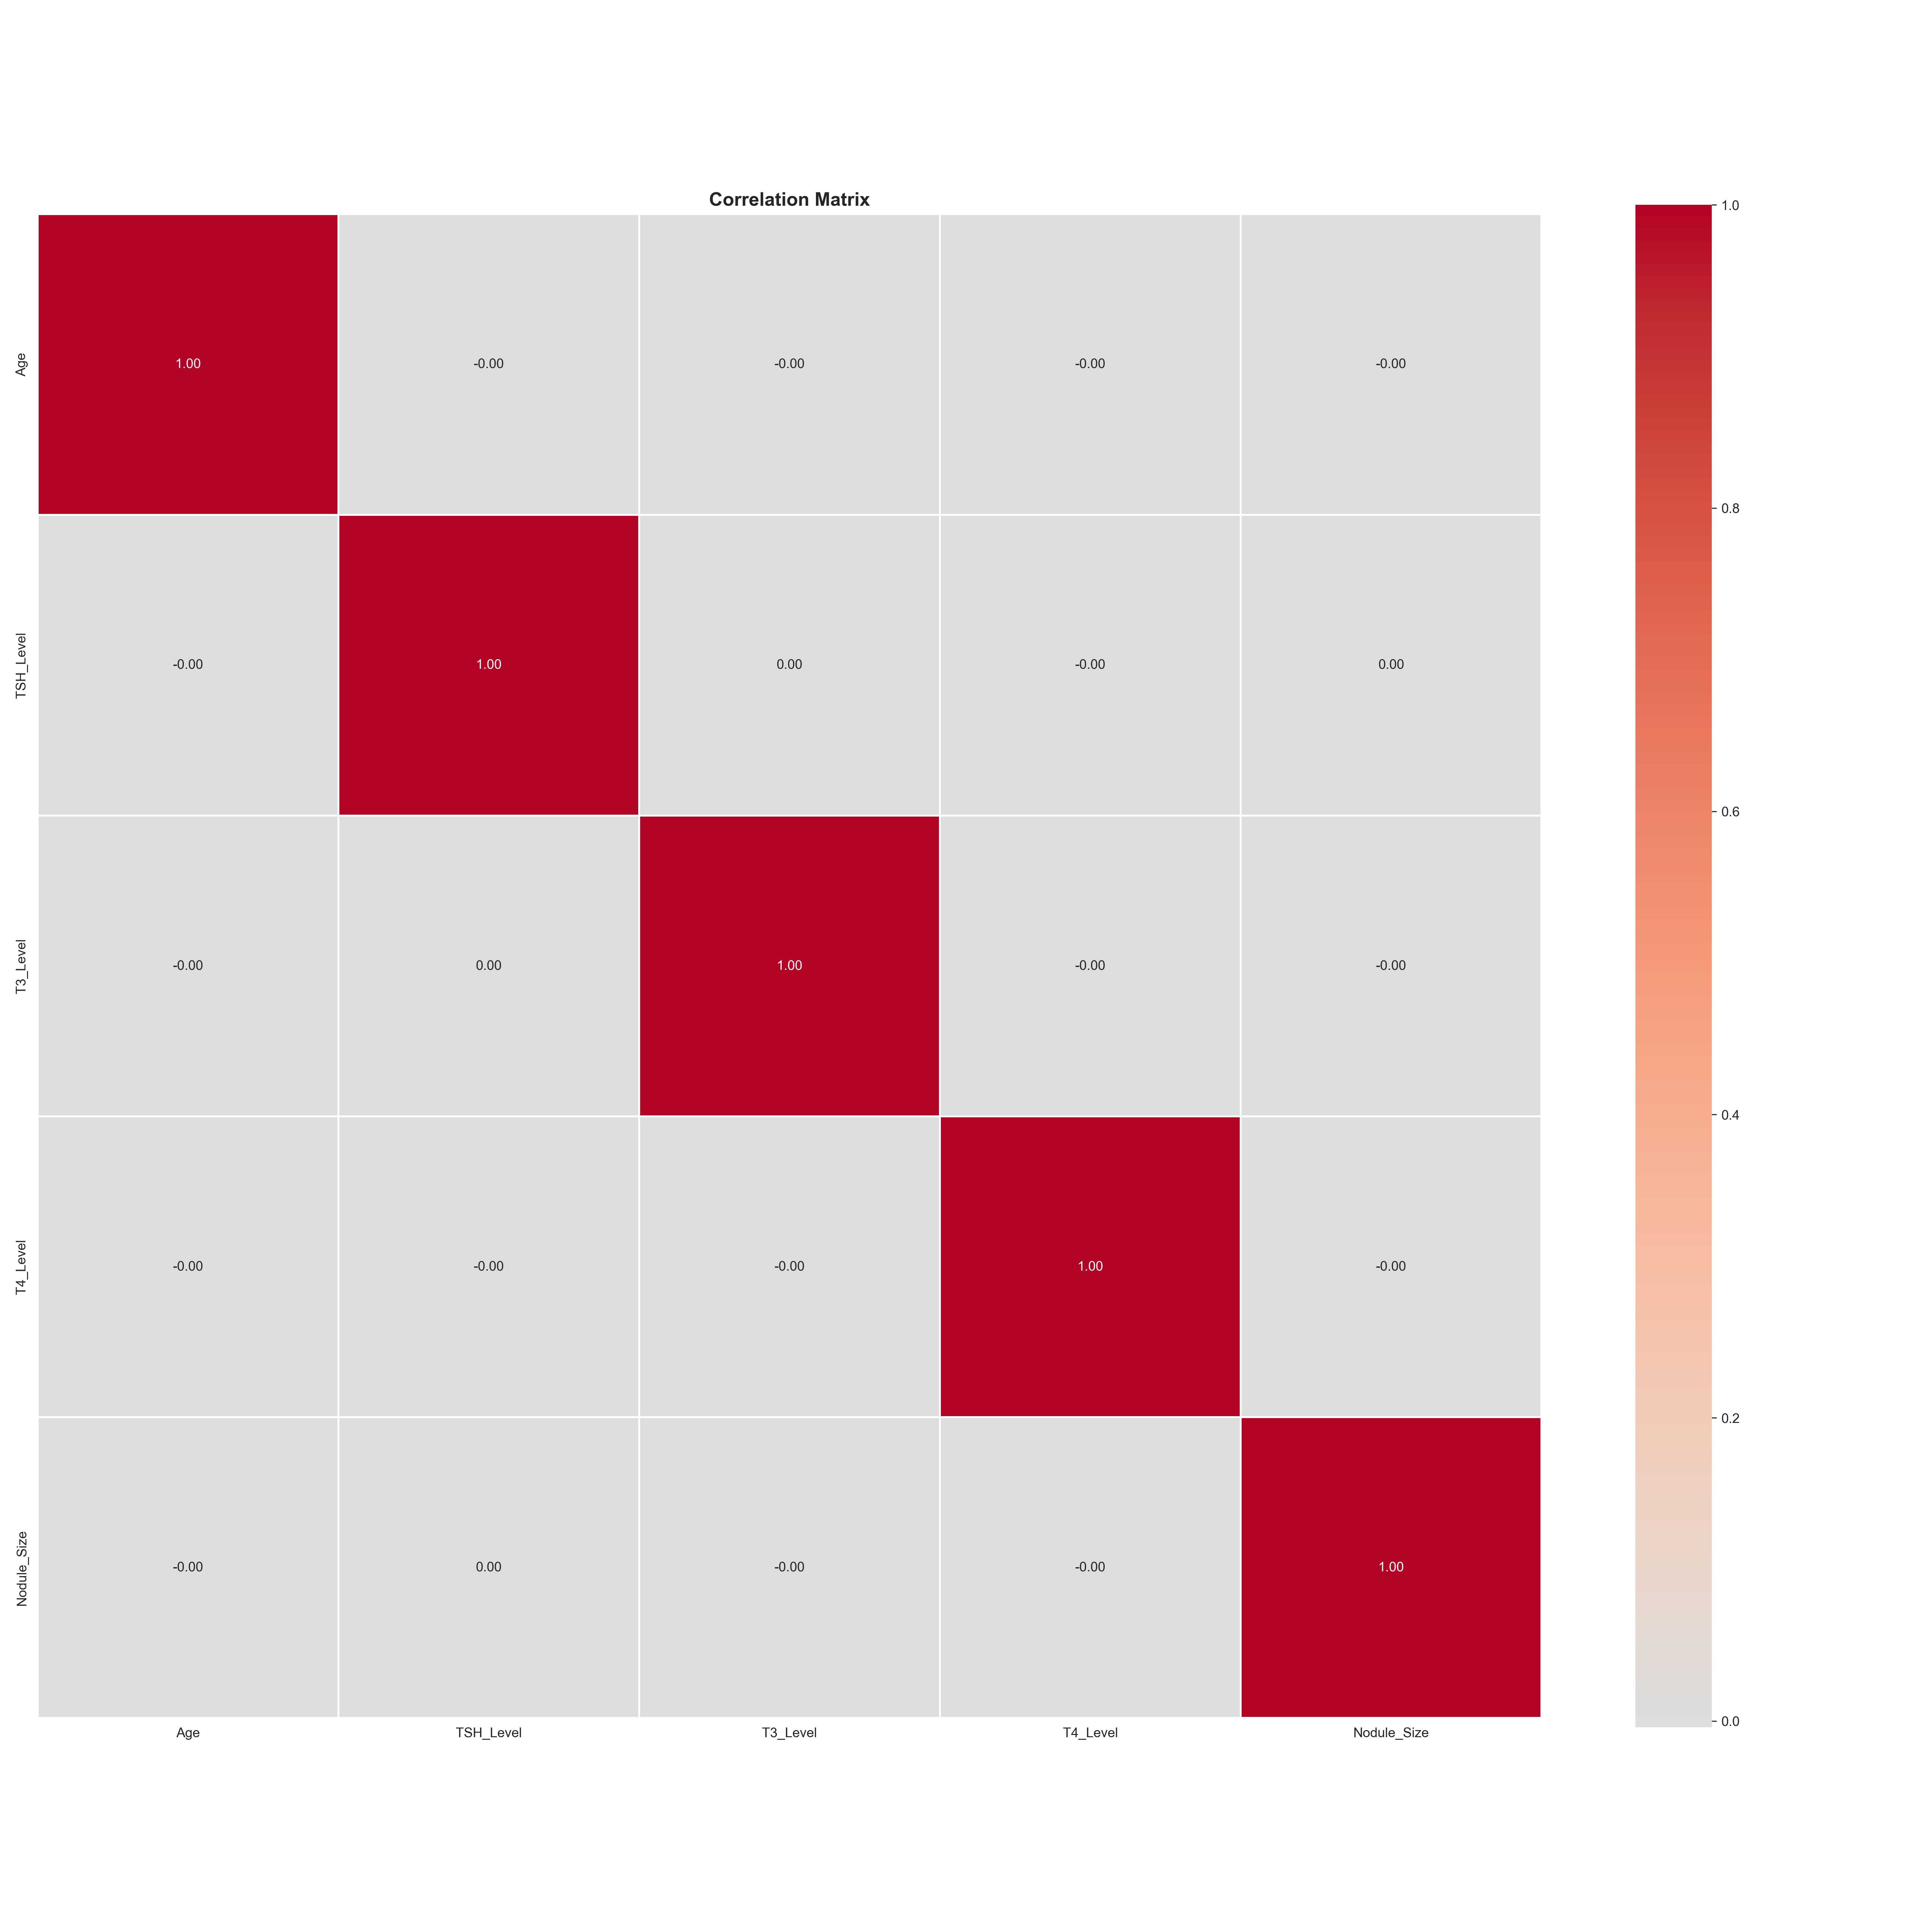

The data file committed next to this chart (first rows):
, Age, TSH_Level, T3_Level, T4_Level, Nodule_Size
Age, 1.0, -0.0009246, -0.001013, -0.002373, -0.001489
TSH_Level, -0.0009246, 1.0, 0.0003351, -0.000795, 0.0004157
T3_Level, -0.001013, 0.0003351, 1.0, -0.004069, -0.001799
T4_Level, -0.002373, -0.000795, -0.004069, 1.0, -0.00186
Nodule_Size, -0.001489, 0.0004157, -0.001799, -0.00186, 1.0
